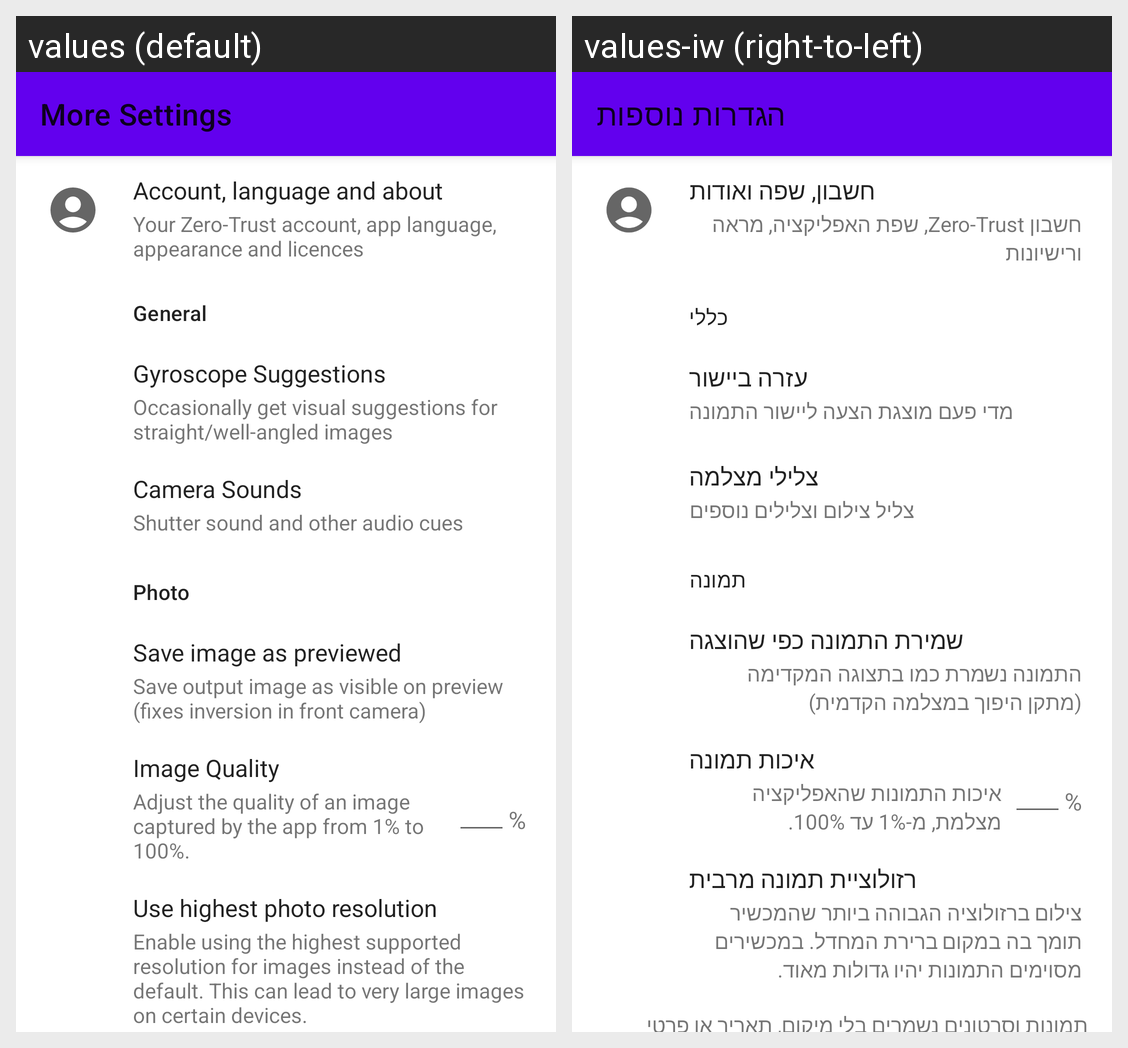

For this localized Android screen grid, give each drawn string resource with its value in every locale shown.
Android screen res/layout/more_settings.xml rendered under 2 locales, left to right: values (default), values-iw (right-to-left). Device: Nexus 5 (rendered at 1080×1920; each locale shown at half size, 540×960, under a caption strip naming it); theme Theme.MaterialComponents.DayNight.NoActionBar.
Strings drawn on this screen, with the default value and each locale's value (text and hints the layout hard-codes, and strings that could not be matched under every locale, appear in the picture but are not listed):

more_settings
  values: More Settings
  values-iw: הגדרות נוספות

zt_app_setting_title
  values: Account, language and about
  values-iw: חשבון, שפה ואודות

zt_app_setting_subtitle
  values: Your Zero-Trust account, app language, appearance and licences
  values-iw: חשבון Zero-Trust, שפת האפליקציה, מראה ורישיונות

general
  values: General
  values-iw: כללי

gyroscope_suggestions
  values: Gyroscope Suggestions
  values-iw: עזרה ביישור

gyroscope_setting_desc
  values: Occasionally get visual suggestions for straight/well-angled images
  values-iw: מדי פעם מוצגת הצעה ליישור התמונה

camera_sounds
  values: Camera Sounds
  values-iw: צלילי מצלמה

camera_sounds_desc
  values: Shutter sound and other audio cues
  values-iw: צליל צילום וצלילים נוספים

photo
  values: Photo
  values-iw: תמונה

save_image_as_previewed
  values: Save image as previewed
  values-iw: שמירת התמונה כפי שהוצגה

save_as_image_preview_desc
  values: Save output image as visible on preview (fixes inversion in front camera)
  values-iw: התמונה נשמרת כמו בתצוגה המקדימה (מתקן היפוך במצלמה הקדמית)

image_quality
  values: Image Quality
  values-iw: איכות תמונה

image_quality_desc
  values: Adjust the quality of an image captured by the app from 1% to 100%.
  values-iw: איכות התמונות שהאפליקציה מצלמת, מ-1% עד 100%.

percent_symbol
  values: %
  values-iw: %  [not translated; the default value is used]

highest_res_setting
  values: Use highest photo resolution
  values-iw: רזולוציית תמונה מרבית

highest_res_setting_desc
  values: Enable using the highest supported resolution for images instead of the default. This can lead to very large images on certain devices.
  values-iw: צילום ברזולוציה הגבוהה ביותר שהמכשיר תומך בה במקום ברירת המחדל. במכשירים מסוימים התמונות יהיו גדולות מאוד.
